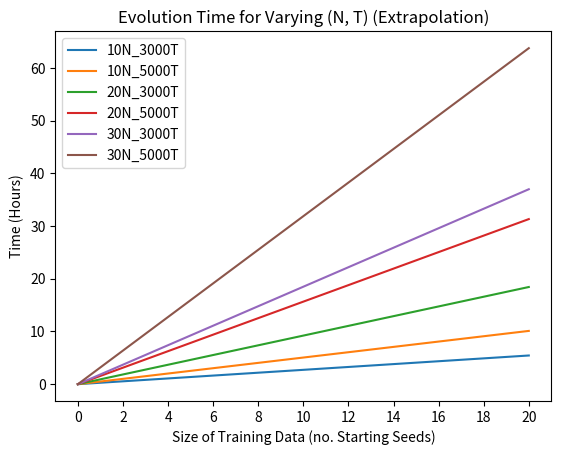

Write Python code to recreate this figure.
import matplotlib.pyplot as plt
import numpy as np

x_data = [i for i in range(0, 21)]
y_n10_t3000 = [(16.33 * i) / 60 for i in range(0, 21)]
y_n10_t5000 = [(30.33 * i) / 60 for i in range(0, 21)]

y_n20_t3000 = [(55.33 * i) / 60 for i in range(0, 21)]
y_n20_t5000 = [(94 * i) / 60 for i in range(0, 21)]

y_n30_t3000 = [(111 * i) / 60 for i in range(0, 21)]
y_n30_t5000 = [(191.33 * i) / 60 for i in range(0, 21)]


plt.plot(x_data, y_n10_t3000, label="10N_3000T")
plt.plot(x_data, y_n10_t5000, label="10N_5000T")
plt.plot(x_data, y_n20_t3000, label="20N_3000T")
plt.plot(x_data, y_n20_t5000, label="20N_5000T")
plt.plot(x_data, y_n30_t3000, label="30N_3000T")
plt.plot(x_data, y_n30_t5000, label="30N_5000T")

plt.legend()
plt.title("Evolution Time for Varying (N, T) (Extrapolation)")
plt.xlabel("Size of Training Data (no. Starting Seeds)")
plt.ylabel("Time (Hours)")
plt.xticks(np.arange(0, 21, 2))

plt.show()
